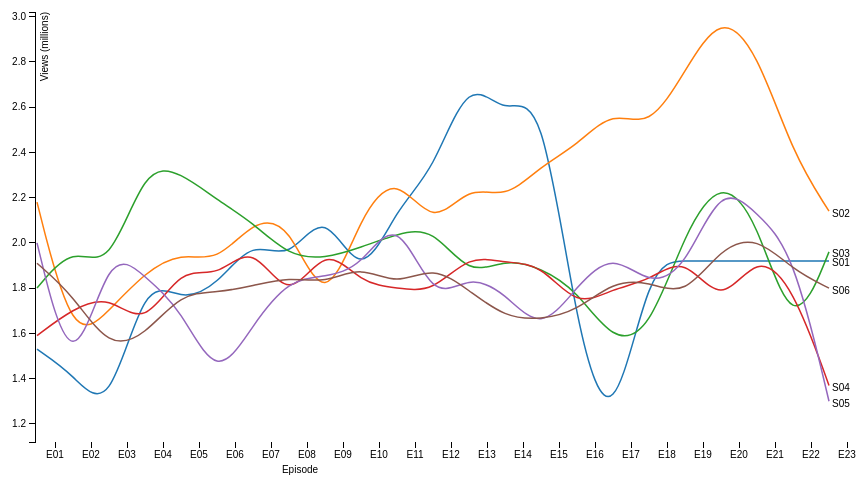
D3 v3 page, settled after 360 driven frames (6 s of simulated time); the page loaded 1 data file(s).



var margin = {top: 20, right: 80, bottom: 70, left: 50},
    width = 960 - margin.left - margin.right,
    height = 520 - margin.top - margin.bottom;

var parseDate = d3.time.format("%Y%m%d").parse;

var x = d3.scale.ordinal()
    .rangeRoundBands([1, width]);

var y = d3.scale.linear()
    .range([height, 0]);

var color = d3.scale.category10();

var xAxis = d3.svg.axis()
    .scale(x)
    .orient("bottom");

var yAxis = d3.svg.axis()
    .scale(y)
    .orient("left");

var line = d3.svg.line()
    .interpolate("basis")
    .x(function(d) { return x(d.date); })
    .y(function(d) { return y(d.temperature); });


var svg = d3.select("#example").append("svg")
    .attr("width", width + margin.left + margin.right)
    .attr("height", height + margin.top + margin.bottom)
  .append("g")
    .attr("transform", "translate(" + margin.left + "," + margin.top + ")");

d3.tsv("/data.tsv", function(error, data) {
  if (error) throw error;

  color.domain(d3.keys(data[0]).filter(function(key) { return key !== "date"; }));


  var cities = color.domain().map(function(name) {
    return {
      name: name,
      values: data.map(function(d) {
        return {date: d.date, temperature: +d[name]};
      })
    };
  });

  x.domain(data.map(function(d) { return d.date; }));

  y.domain([
    d3.min(cities, function(c) { return d3.min(c.values, function(v) { return v.temperature; }); }),
    d3.max(cities, function(c) { return d3.max(c.values, function(v) { return v.temperature; }); })
  ]);

  svg.append("g")
      .attr("class", "x axis")
      .attr("transform", "translate(0," + height + ")")
      .call(xAxis)
    .append("text")
      .attr("x", 265 )
      .attr("y", 31 )
      .style("text-anchor", "middle")
      .text("Episode");



  svg.append("g")
      .attr("class", "y axis")
      .call(yAxis)
    .append("text")
      .attr("transform", "rotate(-90)")
      .attr("y", 6)
      .attr("dy", ".71em")
      .style("text-anchor", "end")
      .text("Views (millions)");

  var city = svg.selectAll(".city")
      .data(cities)
    .enter().append("g")
      .attr("class", "city");

  city.append("path")
      .attr("class", "line")
      .attr("d", function(d) { return line(d.values); })
      .style("stroke", function(d) { return color(d.name); });

  city.append("text")
      .datum(function(d) { return {name: d.name, value: d.values[d.values.length - 1]}; })
      .attr("transform", function(d) { return "translate(" + x(d.value.date) + "," + y(d.value.temperature) + ")"; })
      .attr("x", 3)
      .attr("dy", ".55em")
      .text(function(d) { return d.name; });
});



### data: ../data.tsv
date	S01	S02	S03	S04	S05	S06
E01	1.53	2.18	1.80	1.59	2.00	1.91
E02	1.42	1.55	1.99	1.71	1.35	1.77
E03	1.23	1.70	1.87	1.77	1.99	1.53
E04	1.86	1.87	2.35	1.62	1.85	1.59
E05	1.74	1.96	2.31	1.90	1.71	1.78
E06	1.81	1.91	2.19	1.84	1.38	1.78
E07	2.02	2.10	2.09	2.01	1.64	1.81
E08	1.91	2.10	1.94	1.72	1.84	1.85
E09	2.17	1.68	1.93	2.00	1.85	1.82
E10	1.81	2.13	1.98	1.82	1.89	1.90
E11	2.16	2.31	2.04	1.80	2.14	1.81
E12	2.31	2.06	2.07	1.78	1.73	1.90
E13	2.75	2.26	1.85	1.95	1.86	1.79
E14	2.55	2.19	1.93	1.91	1.78	1.67
E15	2.69	2.34	1.89	1.91	1.60	1.66
E16	1.59	2.43	1.79	1.71	1.81	1.70
E17	1.12	2.59	1.56	1.80	1.96	1.83
E18	1.92	2.50	1.60	1.83	1.81	1.83
E19	1.92	2.76	2.05	1.95	1.88	1.76
E20	1.92	3.02	2.29	1.71	2.27	1.98
E21	1.92	2.85	2.11	1.96	2.13	2.03
E22	1.92	2.39	1.57	1.81	1.97	1.88
E23	1.92	2.14	1.96	1.37	1.30	1.80